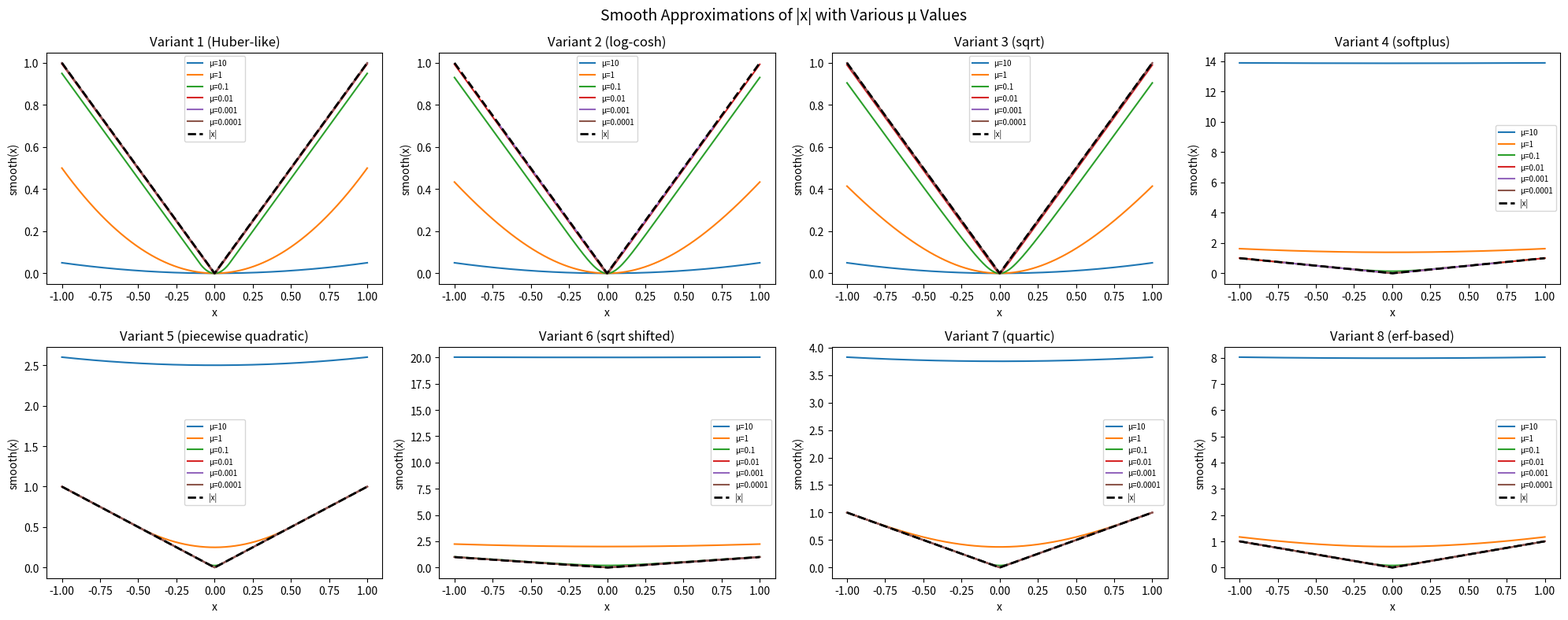

Here is the Python script that generated this plot:
# -*- coding: utf-8 -*-
"""
Visualization script for smooth approximations of |x|.

Plots each of the 8 smooth function variants with various mu values
alongside the true |x| for comparison.
"""
import numpy as np
import matplotlib.pyplot as plt
from scipy.special import erf


# ============================================================================
# Smooth function definitions (self-contained for standalone use)
# ============================================================================

def L1_norm_smooth_1(vector, mu=0.001):
    """Variant 1: Huber-like piecewise quadratic/linear."""
    return np.where(np.abs(vector) <= mu, np.square(vector)/(2*mu),
                    np.abs(vector) - mu/2)


def L1_norm_smooth_2(vector, mu=0.001):
    """Variant 2: log-cosh approximation."""
    return mu*np.log(np.cosh(vector/mu))


def L1_norm_smooth_3(vector, mu=0.001):
    """Variant 3: sqrt(x^2 + mu^2) - mu."""
    mu_squ = mu**2
    return np.sqrt(np.square(vector) + mu_squ) - mu


def L1_norm_smooth_4(vector, mu=0.005):
    """Variant 4: softplus-based. Note: mu too small may cause overflow."""
    return mu*(np.log(1 + np.exp(-vector/mu)) + np.log(1 + np.exp(vector/mu)))


def L1_norm_smooth_5(vector, mu=0.01):
    """Variant 5 (recommended): piecewise quadratic — exact outside [-mu/2, mu/2]."""
    helf_helf_mu = mu/4
    return np.where(vector >= mu/2, vector,
                    np.where(vector <= -mu/2,
                              -vector, np.square(vector)/mu + helf_helf_mu))


def L1_norm_smooth_6(vector, mu=0.001):
    """Variant 6: sqrt(4*mu^2 + x^2)."""
    four_mu_squ = 4*mu**2
    return np.sqrt(four_mu_squ + np.square(vector))


def L1_norm_smooth_7(vector, mu=0.001):
    """Variant 7: quartic polynomial in [-mu, mu], exact outside."""
    eight_mu_3 = 8*mu**3
    four_mu = 4*mu
    three_mu_8 = 3*mu/8
    return np.where(vector >= mu, vector,
                    np.where(vector <= -mu,
                              -vector, -np.power(vector, 4)/eight_mu_3 + 3*np.square(vector)/four_mu + three_mu_8))


def L1_norm_smooth_8(vector, mu=0.001):
    """Variant 8: erf-based approximation."""
    s2_mu = np.sqrt(2)*mu
    s_2_pi = np.sqrt(2/np.pi)
    two_squ_mu = 2*np.square(mu)
    return vector*erf(vector/s2_mu) + s_2_pi*mu*np.exp(-np.square(vector)/two_squ_mu)


# ============================================================================
# Plotting
# ============================================================================

mu_values = [10, 1, 0.1, 0.01, 0.001, 0.0001]

smooth_functions = {
    'Variant 1 (Huber-like)': L1_norm_smooth_1,
    'Variant 2 (log-cosh)': L1_norm_smooth_2,
    'Variant 3 (sqrt)': L1_norm_smooth_3,
    'Variant 4 (softplus)': L1_norm_smooth_4,
    'Variant 5 (piecewise quadratic)': L1_norm_smooth_5,
    'Variant 6 (sqrt shifted)': L1_norm_smooth_6,
    'Variant 7 (quartic)': L1_norm_smooth_7,
    'Variant 8 (erf-based)': L1_norm_smooth_8,
}

x = np.linspace(-1, 1, 100000)

fig, axes = plt.subplots(2, 4, figsize=(20, 8))
axes = axes.flatten()

for idx, (name, func) in enumerate(smooth_functions.items()):
    ax = axes[idx]
    for mu in mu_values:
        try:
            ax.plot(x, func(x, mu=mu), label=f'μ={mu}')
        except (OverflowError, FloatingPointError):
            pass  # Skip mu values that cause numerical issues (e.g., variant 4)
    ax.plot(x, np.abs(x), 'k--', label='|x|', linewidth=2)
    ax.set_title(name)
    ax.legend(fontsize=7)
    ax.set_xlabel('x')
    ax.set_ylabel('smooth(x)')

plt.suptitle('Smooth Approximations of |x| with Various μ Values', fontsize=14)
plt.tight_layout()
plt.savefig('smooth.png', dpi=150)
plt.show()
